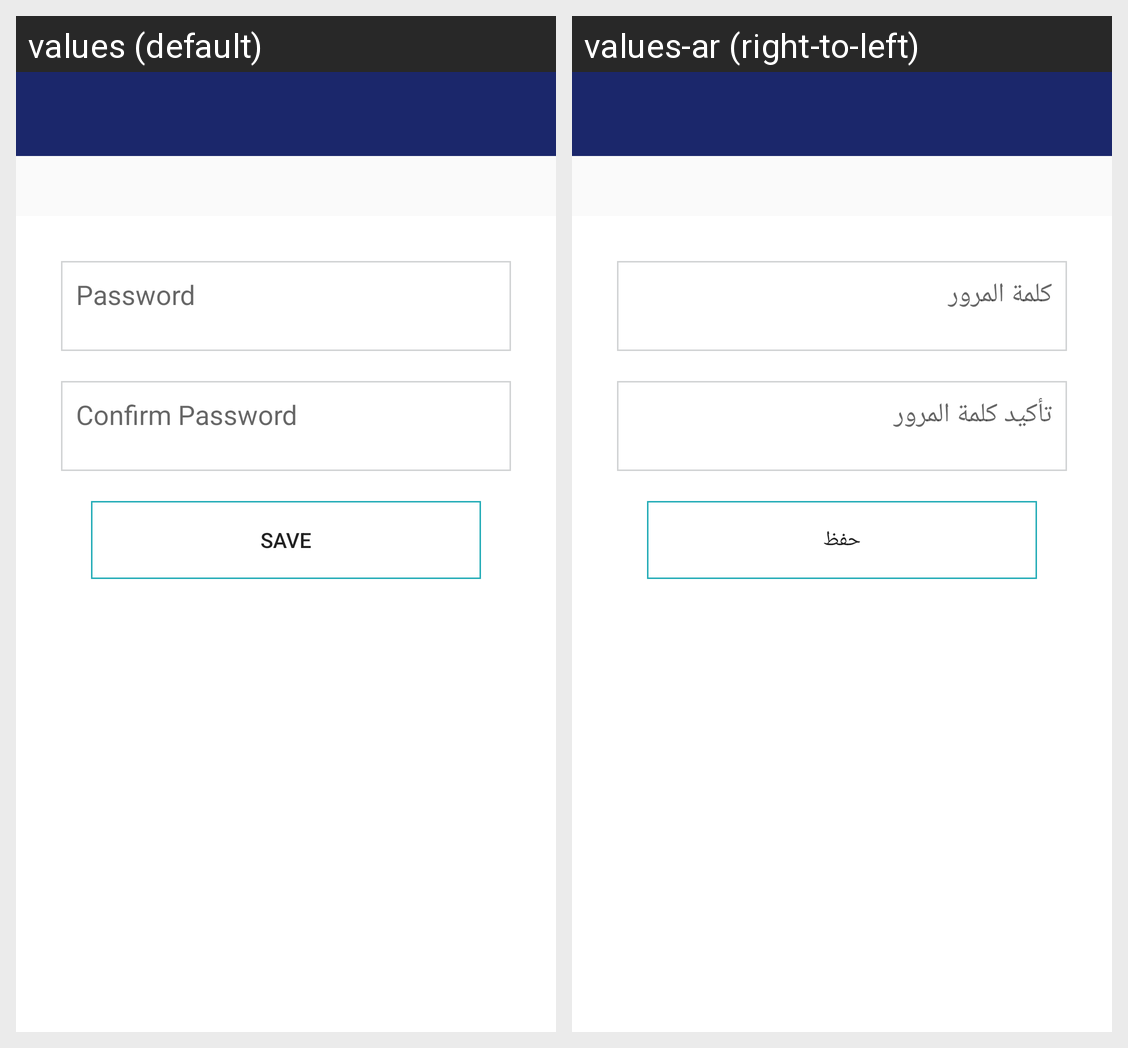

Locale-by-locale string values for the Android screen shown in this grid:
Android screen res/layout/activity_reset_password.xml rendered under 2 locales, left to right: values (default), values-ar (right-to-left). Device: Nexus 5 (rendered at 1080×1920; each locale shown at half size, 540×960, under a caption strip naming it); theme AppTheme.Base.
Strings drawn on this screen, with the default value and each locale's value (text and hints the layout hard-codes, and strings that could not be matched under every locale, appear in the picture but are not listed):

password
  values: Password
  values-ar: كلمة المرور

confirm_pass
  values: Confirm Password
  values-ar: تأكيد كلمة المرور

save
  values: Save
  values-ar: حفظ
